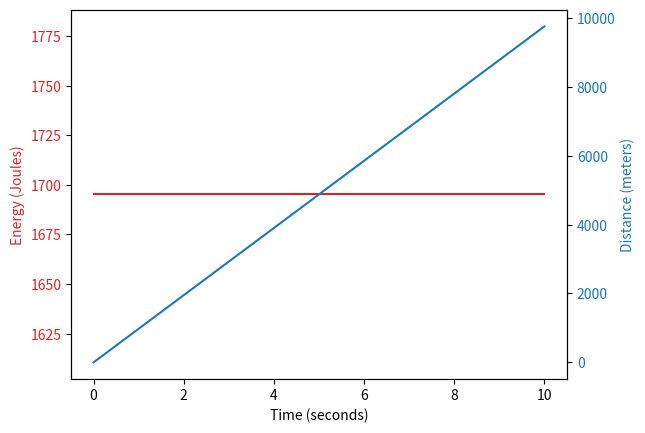

This figure's Python source:
import matplotlib.pyplot as plt
import numpy as np

# Constants
GRAIN_TO_KG = 0.00006479891
FPS_TO_MS = 0.3048

# Projectile properties
mass_grains = 55
velocity_fps = 3200

# Convert to metric units
mass_kg = mass_grains * GRAIN_TO_KG
velocity_ms = velocity_fps * FPS_TO_MS

# Calculate kinetic energy (Joules) and distance (meters) for each second up to 10 seconds
times = np.arange(0, 11, 1)
energies = 0.5 * mass_kg * velocity_ms**2 * np.ones_like(times)
distances = velocity_ms * times

# Create a figure and axes
fig, ax1 = plt.subplots()

# Plot energy over time
color = 'tab:red'
ax1.set_xlabel('Time (seconds)')
ax1.set_ylabel('Energy (Joules)', color=color)
ax1.plot(times, energies, color=color)
ax1.tick_params(axis='y', labelcolor=color)

# Create a second axes for the distance plot
ax2 = ax1.twinx()

# Plot distance over time
color = 'tab:blue'
ax2.set_ylabel('Distance (meters)', color=color)
ax2.plot(times, distances, color=color)
ax2.tick_params(axis='y', labelcolor=color)

# Show the plot
plt.show()
